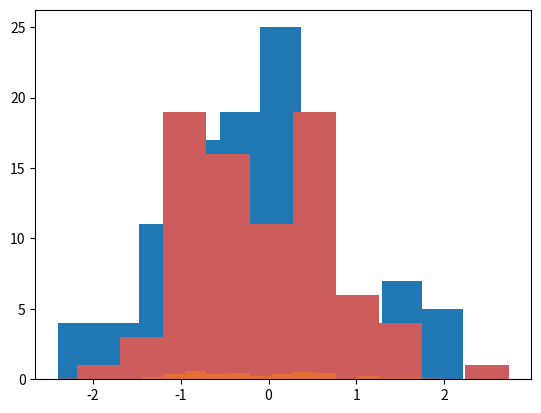

This chart was generated by the following Python code:
import matplotlib as mpl
import matplotlib.pyplot as plt
from numpy.random import randn

# http://en.wikipedia.org/wiki/Histogram

dataset1 = randn(100)
# print dataset1

plt.hist(dataset1)
plt.show()

dataset2 = randn(80)
plt.hist(dataset2, color="indianred")
plt.show()

plt.hist(dataset1, density=True, color="indianred", alpha=0.5, bins=20)
plt.hist(dataset2, density=True, alpha=0.5, bins=20)
plt.show()

data1 = randn(1000)
data2 = randn(1000)

# import seaborn
# seaborn.jointplot(data1, data2)
# seaborn.jointplot(data1, data2, kind='hex')


# For futher reference, https://python-graph-gallery.com/
